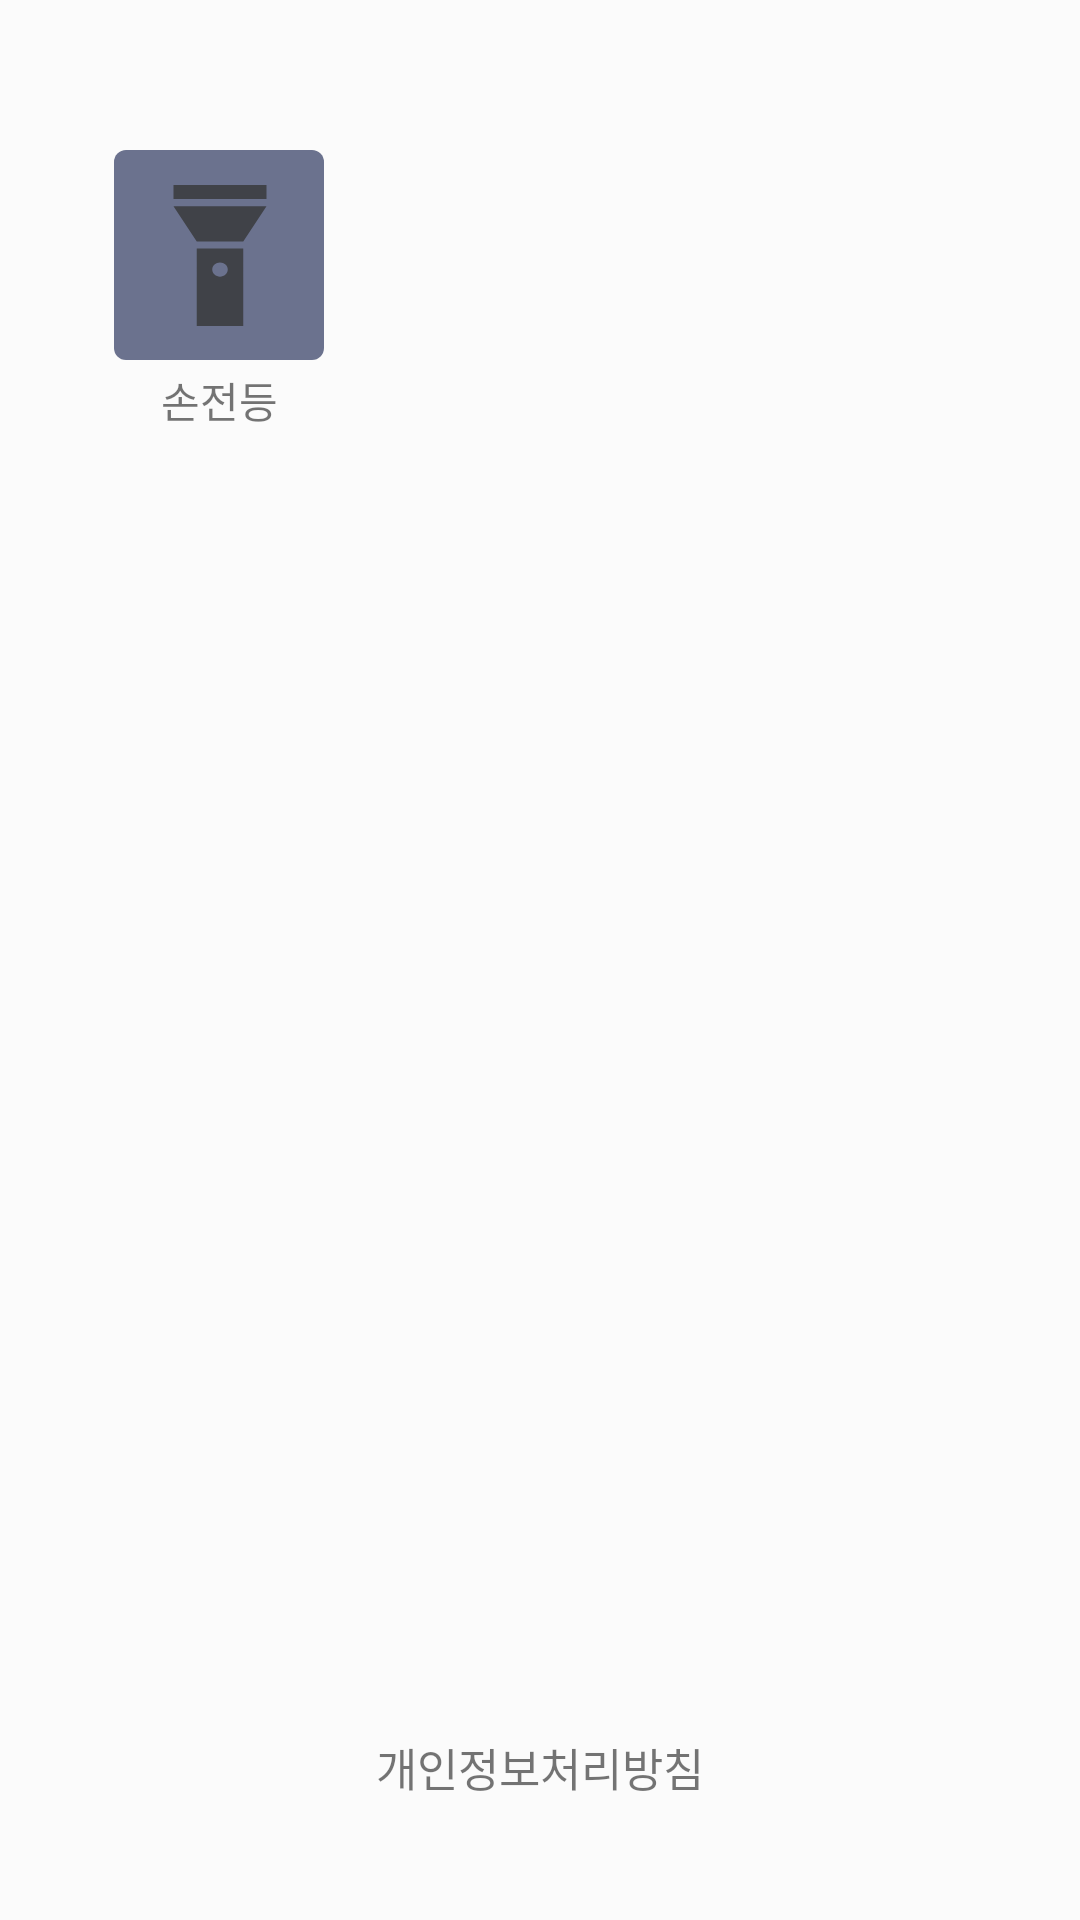

This screen was rendered from an Android layout file. Write that file and the resources it references.
<!-- AndroidManifest.xml: application theme Theme.Assorted -->
<!-- res/layout/activity_main.xml -->
<?xml version="1.0" encoding="utf-8"?>
<layout xmlns:android="http://schemas.android.com/apk/res/android"
    xmlns:app="http://schemas.android.com/apk/res-auto"
    xmlns:tools="http://schemas.android.com/tools">

    <data>

    </data>

    <androidx.constraintlayout.widget.ConstraintLayout
        android:id="@+id/cr_main"
        android:layout_width="match_parent"
        android:layout_height="match_parent"
        android:background="@color/background"
        tools:context=".presentation.main.MainActivity">

        <ImageButton
            android:id="@+id/btn_light"
            android:layout_width="wrap_content"
            android:layout_height="wrap_content"
            android:layout_marginStart="38dp"
            android:layout_marginTop="50dp"
            android:background="@drawable/selector_light"
            app:layout_constraintStart_toStartOf="parent"
            app:layout_constraintTop_toTopOf="parent" />

        <TextView
            android:id="@+id/text_light"
            android:layout_width="wrap_content"
            android:layout_height="wrap_content"
            android:layout_marginTop="3dp"
            android:text="@string/light"
            android:textSize="14sp"
            app:layout_constraintEnd_toEndOf="@+id/btn_light"
            app:layout_constraintStart_toStartOf="@+id/btn_light"
            app:layout_constraintTop_toBottomOf="@+id/btn_light" />

        <TextView
            android:id="@+id/text_privacy"
            android:layout_width="wrap_content"
            android:layout_height="wrap_content"
            android:layout_marginBottom="40dp"
            android:fontFamily="@font/notosans_kr_regular"
            android:includeFontPadding="false"
            android:text="@string/privacy"
            android:textSize="15sp"
            app:layout_constraintBottom_toBottomOf="parent"
            app:layout_constraintEnd_toEndOf="parent"
            app:layout_constraintStart_toStartOf="parent" />


    </androidx.constraintlayout.widget.ConstraintLayout>
</layout>
<!-- resources referenced by this layout -->
<resources>
  <color name="background">#FBFBFB</color>
  <!-- drawable selector_light (drawable) -->
  <?xml version="1.0" encoding="utf-8"?>
  <selector xmlns:android="http://schemas.android.com/apk/res/android">
      <item android:drawable="@drawable/ic_light_on" android:state_selected="false"/>
      <item android:drawable="@drawable/ic_light_off" android:state_selected="true"/>
  
  </selector>
  <string name="light">손전등</string>
  <string name="privacy">개인정보처리방침</string>
  <style name="Theme.Assorted" parent="Theme.MaterialComponents.DayNight.NoActionBar">
          
          <item name="colorPrimary">@color/purple_500</item>
          <item name="colorPrimaryVariant">@color/purple_700</item>
          <item name="colorOnPrimary">@color/white</item>
          
          <item name="colorSecondary">@color/teal_200</item>
          <item name="colorSecondaryVariant">@color/teal_700</item>
          <item name="colorOnSecondary">@color/black</item>
          
          <item name="android:statusBarColor">@color/white</item>
          <item name="android:windowLightStatusBar">true</item>
          
      </style>
  <!-- drawable ic_light_on (drawable) -->
  <vector xmlns:android="http://schemas.android.com/apk/res/android"
      android:width="70dp"
      android:height="70dp"
      android:viewportWidth="70"
      android:viewportHeight="70">
    <path
        android:pathData="M4,0L66,0A4,4 0,0 1,70 4L70,66A4,4 0,0 1,66 70L4,70A4,4 0,0 1,0 66L0,4A4,4 0,0 1,4 0z"
        android:fillColor="#6B728E"/>
    <path
        android:pathData="M27.583,30.467L19.833,18.717H50.833L43.083,30.467H27.583ZM50.833,16.367H19.833V11.667H50.833V16.367ZM27.583,58.667V32.817H43.083V58.667H27.583ZM35.333,37.517C34.648,37.517 33.991,37.764 33.507,38.205C33.022,38.646 32.75,39.243 32.75,39.867C32.75,40.49 33.022,41.088 33.507,41.528C33.991,41.969 34.648,42.217 35.333,42.217C36.019,42.217 36.675,41.969 37.16,41.528C37.645,41.088 37.917,40.49 37.917,39.867C37.917,39.243 37.645,38.646 37.16,38.205C36.675,37.764 36.019,37.517 35.333,37.517Z"
        android:fillColor="#404248"/>
  </vector>
  <!-- drawable ic_light_off (drawable) -->
  <vector xmlns:android="http://schemas.android.com/apk/res/android"
      android:width="70dp"
      android:height="70dp"
      android:viewportWidth="70"
      android:viewportHeight="70">
    <path
        android:pathData="M4,0L66,0A4,4 0,0 1,70 4L70,66A4,4 0,0 1,66 70L4,70A4,4 0,0 1,0 66L0,4A4,4 0,0 1,4 0z"
        android:fillColor="#6B728E"/>
    <path
        android:pathData="M13,19.011L16.2,15.9L58,56.864L54.825,60L45.5,50.861V60H30.5V36.161L13,19.011ZM53,18.35L45.5,30.6H37.55L25.05,18.35H53ZM53,15.9H23V11H53V15.9ZM45.5,33.05V38.391L40.05,33.05H45.5Z"
        android:fillColor="#404248"/>
  </vector>
  <color name="purple_500">#FF6200EE</color>
  <color name="purple_700">#FF3700B3</color>
  <color name="white">#FFFFFFFF</color>
  <color name="teal_200">#FF03DAC5</color>
  <color name="teal_700">#FF018786</color>
  <color name="black">#FF000000</color>
</resources>
